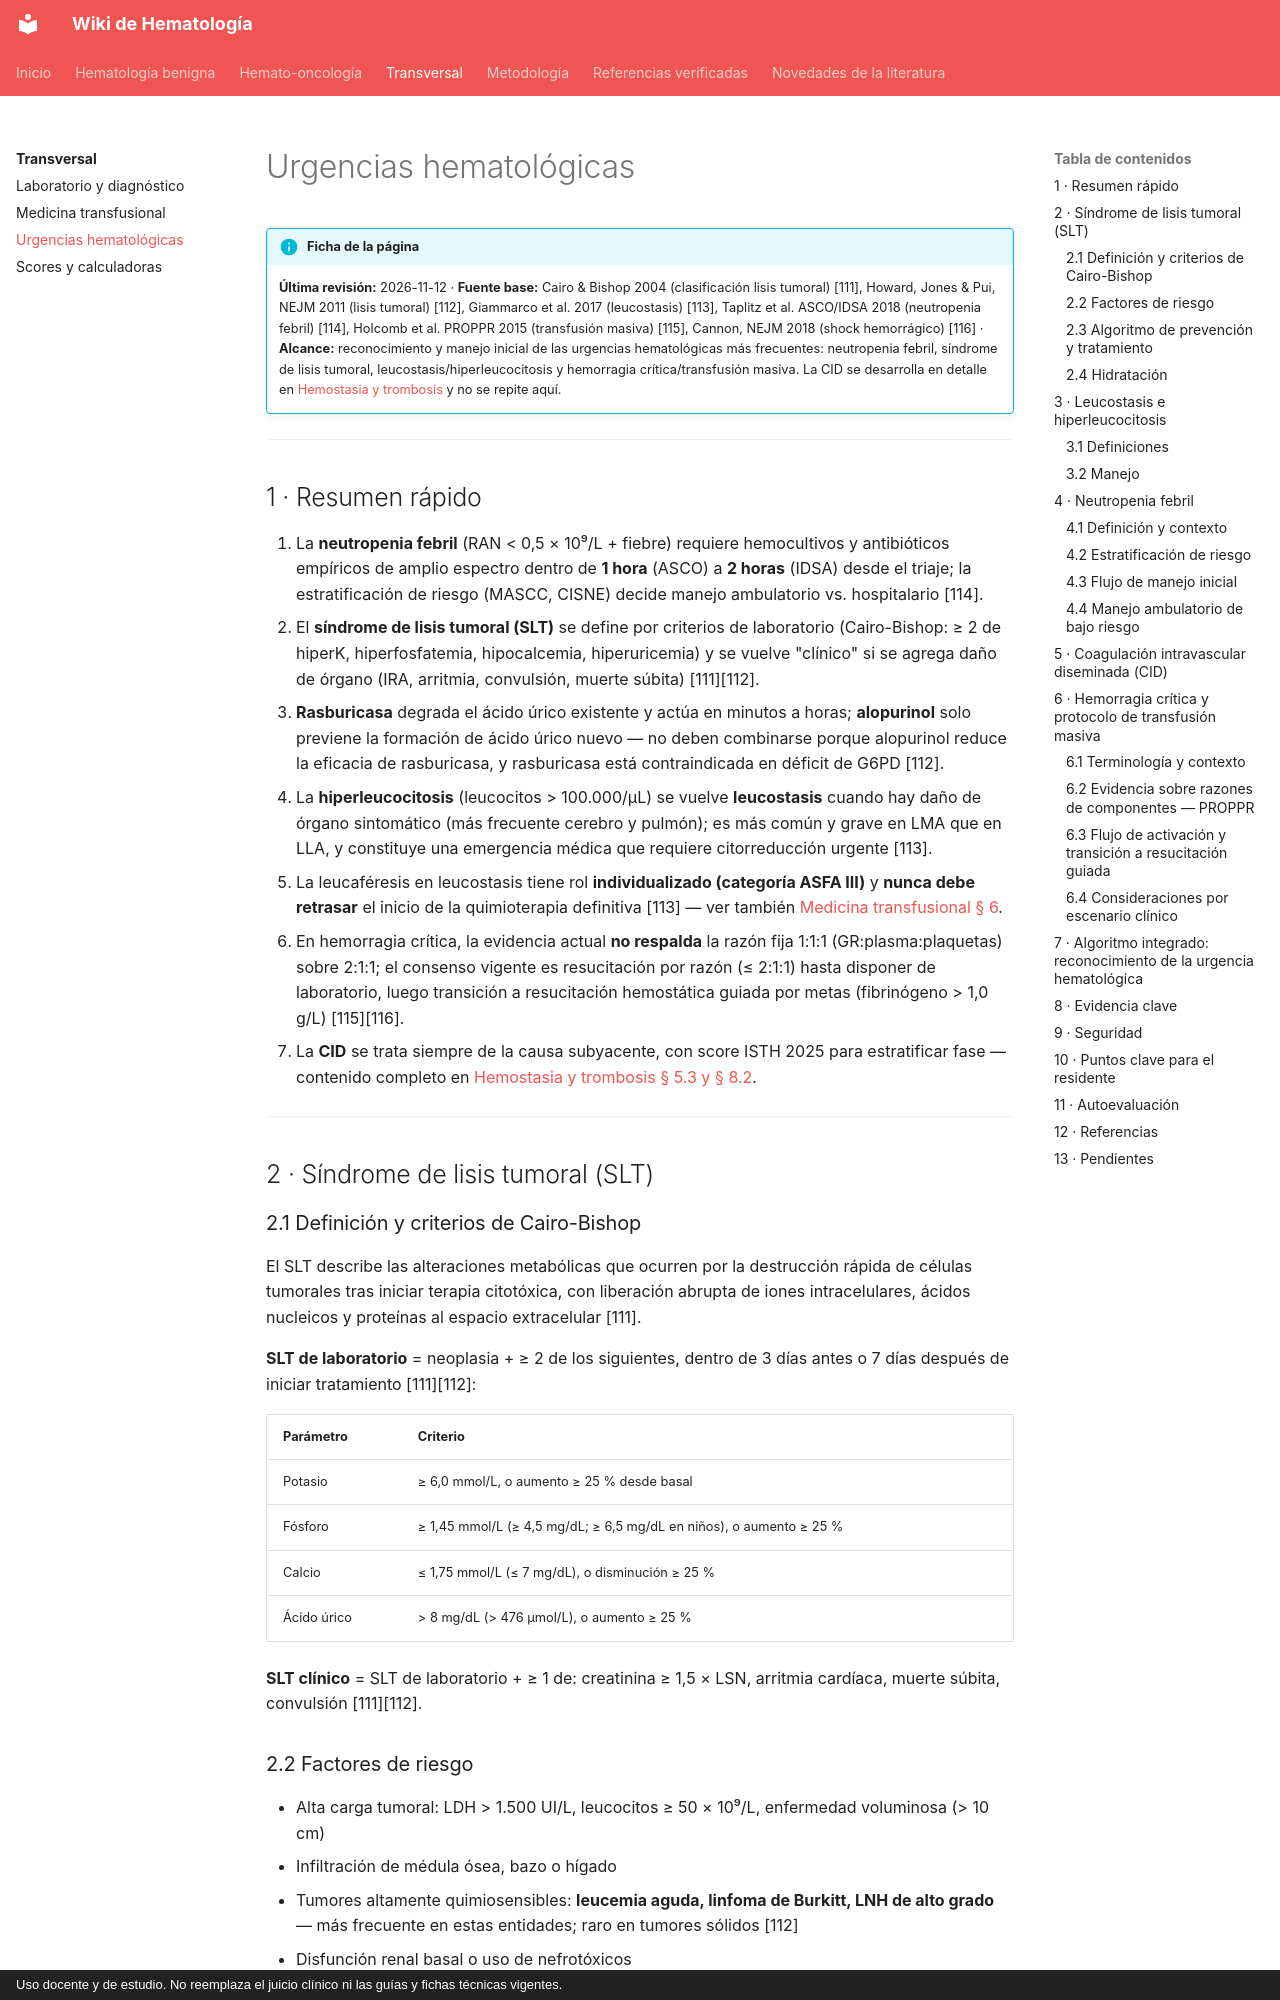

repository: WikiHematoHPM/wiki-hematologia · page: transversal/urgencias-hematologicas/index.html · generator: mkdocs · copyright: Uso docente y de estudio. No reemplaza el juicio clínico ni las guías y fichas técnicas vigentes.

# Urgencias hematológicas

!!! info "Ficha de la página"
    **Última revisión:** 2026-11-12 · **Fuente base:** Cairo & Bishop 2004 (clasificación lisis tumoral) [111], Howard, Jones & Pui, NEJM 2011 (lisis tumoral) [112], Giammarco et al. 2017 (leucostasis) [113], Taplitz et al. ASCO/IDSA 2018 (neutropenia febril) [114], Holcomb et al. PROPPR 2015 (transfusión masiva) [115], Cannon, NEJM 2018 (shock hemorrágico) [116] · **Alcance:** reconocimiento y manejo inicial de las urgencias hematológicas más frecuentes: neutropenia febril, síndrome de lisis tumoral, leucostasis/hiperleucocitosis y hemorragia crítica/transfusión masiva. La CID se desarrolla en detalle en [Hemostasia y trombosis](../benigna/hemostasia-trombosis.md) y no se repite aquí.

---

## 1 · Resumen rápido

1. La **neutropenia febril** (RAN < 0,5 × 10⁹/L + fiebre) requiere hemocultivos y antibióticos empíricos de amplio espectro dentro de **1 hora** (ASCO) a **2 horas** (IDSA) desde el triaje; la estratificación de riesgo (MASCC, CISNE) decide manejo ambulatorio vs. hospitalario [114].
2. El **síndrome de lisis tumoral (SLT)** se define por criterios de laboratorio (Cairo-Bishop: ≥ 2 de hiperK, hiperfosfatemia, hipocalcemia, hiperuricemia) y se vuelve "clínico" si se agrega daño de órgano (IRA, arritmia, convulsión, muerte súbita) [111][112].
3. **Rasburicasa** degrada el ácido úrico existente y actúa en minutos a horas; **alopurinol** solo previene la formación de ácido úrico nuevo — no deben combinarse porque alopurinol reduce la eficacia de rasburicasa, y rasburicasa está contraindicada en déficit de G6PD [112].
4. La **hiperleucocitosis** (leucocitos > 100.000/µL) se vuelve **leucostasis** cuando hay daño de órgano sintomático (más frecuente cerebro y pulmón); es más común y grave en LMA que en LLA, y constituye una emergencia médica que requiere citorreducción urgente [113].
5. La leucaféresis en leucostasis tiene rol **individualizado (categoría ASFA III)** y **nunca debe retrasar** el inicio de la quimioterapia definitiva [113] — ver también [Medicina transfusional § 6](medicina-transfusional.md#6-aferesis-terapeutica).
6. En hemorragia crítica, la evidencia actual **no respalda** la razón fija 1:1:1 (GR:plasma:plaquetas) sobre 2:1:1; el consenso vigente es resucitación por razón (≤ 2:1:1) hasta disponer de laboratorio, luego transición a resucitación hemostática guiada por metas (fibrinógeno > 1,0 g/L) [115][116].
7. La **CID** se trata siempre de la causa subyacente, con score ISTH 2025 para estratificar fase — contenido completo en [Hemostasia y trombosis § 5.3 y § 8.2](../benigna/hemostasia-trombosis.md).

---

## 2 · Síndrome de lisis tumoral (SLT)

### 2.1 Definición y criterios de Cairo-Bishop

El SLT describe las alteraciones metabólicas que ocurren por la destrucción rápida de células tumorales tras iniciar terapia citotóxica, con liberación abrupta de iones intracelulares, ácidos nucleicos y proteínas al espacio extracelular [111].

**SLT de laboratorio** = neoplasia + ≥ 2 de los siguientes, dentro de 3 días antes o 7 días después de iniciar tratamiento [111][112]:

| Parámetro | Criterio |
|---|---|
| Potasio | ≥ 6,0 mmol/L, o aumento ≥ 25 % desde basal |
| Fósforo | ≥ 1,45 mmol/L (≥ 4,5 mg/dL; ≥ 6,5 mg/dL en niños), o aumento ≥ 25 % |
| Calcio | ≤ 1,75 mmol/L (≤ 7 mg/dL), o disminución ≥ 25 % |
| Ácido úrico | > 8 mg/dL (> 476 µmol/L), o aumento ≥ 25 % |

**SLT clínico** = SLT de laboratorio + ≥ 1 de: creatinina ≥ 1,5 × LSN, arritmia cardíaca, muerte súbita, convulsión [111][112].

### 2.2 Factores de riesgo

- Alta carga tumoral: LDH > 1.500 UI/L, leucocitos ≥ 50 × 10⁹/L, enfermedad voluminosa (> 10 cm)
- Infiltración de médula ósea, bazo o hígado
- Tumores altamente quimiosensibles: **leucemia aguda, linfoma de Burkitt, LNH de alto grado** — más frecuente en estas entidades; raro en tumores sólidos [112]
- Disfunción renal basal o uso de nefrotóxicos
